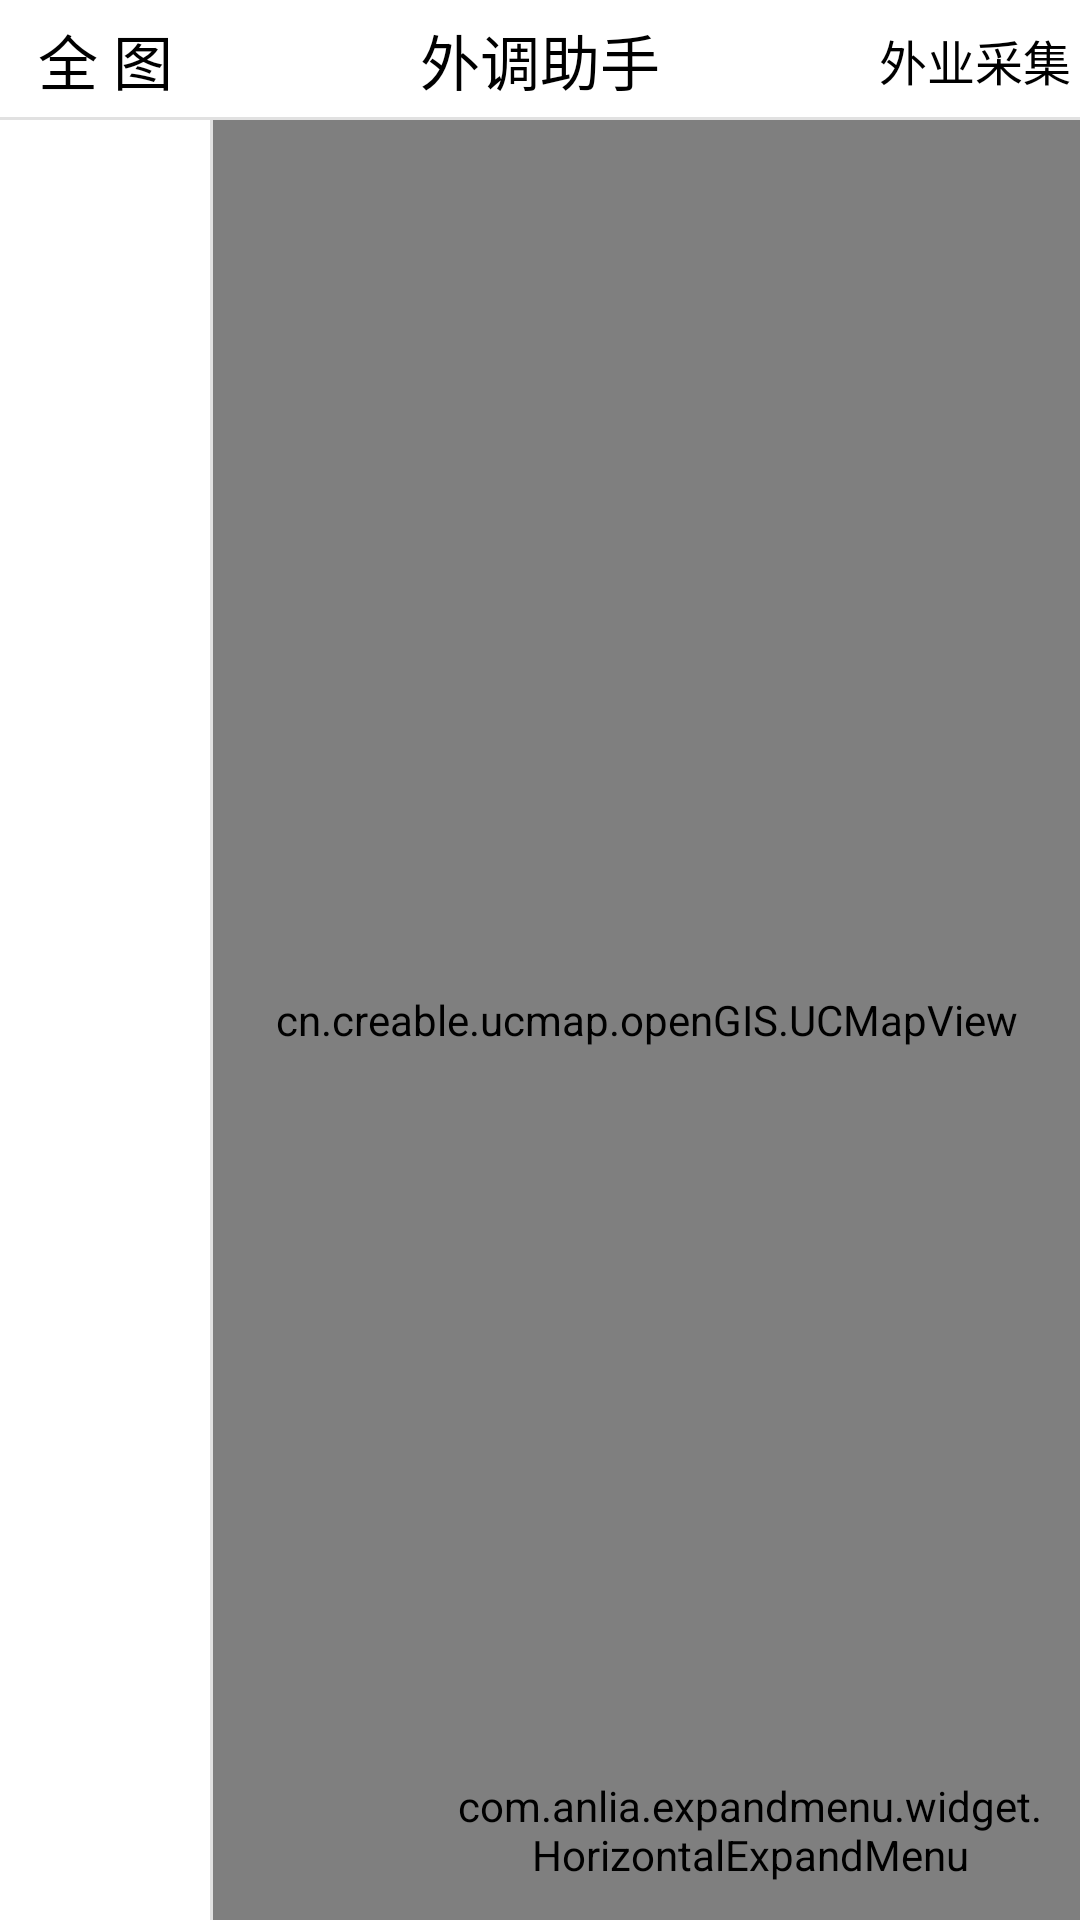

Produce the Android XML layout that renders to this screen, including the resource entries it uses.
<!-- AndroidManifest.xml: activity theme android:Theme.Light.NoTitleBar -->
<!-- res/layout/activity_main.xml -->
<FrameLayout xmlns:android="http://schemas.android.com/apk/res/android"
    xmlns:app="http://schemas.android.com/apk/res-auto"
    android:layout_width="match_parent"
    android:layout_height="match_parent"
    android:background="#ffffffff">
    
    <RelativeLayout
        android:layout_width="match_parent"
        android:layout_height="40dip">

        <TextView
            android:id="@+id/tv_main_qt"
            android:layout_width="70dip"
            android:layout_height="match_parent"
            android:background="@drawable/listview_item_pressed_style"
            android:clickable="true"
            android:gravity="center"
            android:text="全 图"
            android:textColor="#ff000000"
            android:textSize="20sp" />

        <TextView
            android:id="@+id/tv_main_gj"
            android:layout_width="70dip"
            android:layout_height="match_parent"
            android:layout_alignParentRight="true"
            android:background="@drawable/listview_item_pressed_style"
            android:clickable="true"
            android:gravity="center"
            android:text="外业采集"
            android:textColor="#ff000000"
            android:textSize="16sp" />

        <TextView
            android:layout_width="wrap_content"
            android:layout_height="wrap_content"
            android:layout_centerInParent="true"
            android:text="外调助手"
            android:textColor="#ff000000"
            android:textSize="20sp" />

        <ImageView
            android:layout_width="match_parent"
            android:layout_height="1dip"
            android:layout_alignParentBottom="true"
            android:background="#E1E1E1" />
    </RelativeLayout>
    
    <LinearLayout
        android:layout_width="match_parent"
        android:layout_height="match_parent"
        android:layout_marginLeft="71dip"
        android:layout_marginTop="40dip"
        android:orientation="horizontal">

        <cn.creable.ucmap.openGIS.UCMapView
            android:id="@+id/mv_main"
            android:layout_width="match_parent"
            android:layout_height="match_parent"/>
    </LinearLayout>

    <FrameLayout
        android:id="@+id/fragment_menu"
        android:layout_width="250dip"
        android:layout_height="match_parent"
        android:layout_marginLeft="71dip"
        android:layout_marginTop="40dip"
        android:background="@drawable/background"
        android:visibility="gone" />

    <ListView
        android:id="@+id/lv_main_menu"
        android:layout_width="70dip"
        android:layout_height="match_parent"
        android:layout_marginTop="40dip"
        android:divider="#DADBDA"
        android:dividerHeight="1px"
        android:fadingEdge="none"
        android:scrollbars="none" />

    <ImageView
        android:layout_width="1dip"
        android:layout_height="match_parent"
        android:layout_marginLeft="70dip"
        android:layout_marginTop="40dip"
        android:background="#E1E1E1" />

    <RelativeLayout
        android:layout_width="match_parent"
        android:layout_height="match_parent">

        

        <RelativeLayout
            android:id="@+id/rl_main_toolbar"
            android:layout_width="match_parent"
            android:layout_height="70dip"
            android:layout_alignParentBottom="true"
            android:layout_marginBottom="15dip"
            android:layout_marginLeft="80dip"
            android:layout_marginRight="80dip"
            android:visibility="gone">

           <cn.creable.surveyOnUCMap.HorizontalListView
                android:id="@+id/hlv_main_toolbar"
                android:layout_width="match_parent"
                android:layout_height="60dip"
                android:layout_alignParentBottom="true"
                android:layout_marginRight="10dip"
                android:background="@drawable/out_view_backgroud" />

           <com.github.johnkil.print.PrintView
                android:id="@+id/pv_main"
                android:layout_width="wrap_content"
                android:layout_height="wrap_content"
                android:layout_alignParentRight="true"
                app:print_iconColor="@color/red"
                app:print_iconSize="30dp"
                app:print_iconText="@string/ic_cancel" />
            
        </RelativeLayout>
        
        <com.anlia.expandmenu.widget.HorizontalExpandMenu
            android:layout_width="200dp"
            android:layout_height="40dp"
            android:layout_alignParentBottom="true"
            android:layout_alignParentRight="true"
            android:layout_marginBottom="10dip"
            android:layout_marginRight="10dip"
            android:layout_marginTop="10dip">
            <LinearLayout
                android:layout_width="match_parent"
                android:layout_height="match_parent"
                android:orientation="horizontal"
                android:gravity="center_vertical"
                android:clickable="true">
                <TextView android:id="@+id/tv_maptype1"
                    android:layout_width="0dp"
                    android:layout_height="match_parent"
                    android:layout_weight="1"
                    android:gravity="center"
                    android:text="线路"/>
                <TextView android:id="@+id/tv_maptype2"
                    android:layout_width="0dp"
                    android:layout_height="match_parent"
                    android:layout_weight="1"
                    android:gravity="center"
                    android:text="地形"/>
                <TextView android:id="@+id/tv_maptype3"
                    android:layout_width="0dp"
                    android:layout_height="match_parent"
                    android:layout_weight="1"
                    android:gravity="center"
                    android:text="卫星"/>
            </LinearLayout>
        </com.anlia.expandmenu.widget.HorizontalExpandMenu>
    </RelativeLayout>
</FrameLayout>
<!-- resources referenced by this layout -->
<resources>
  <color name="red">#FF0000</color>
  <!-- drawable background (drawable) -->
  <?xml version="1.0" encoding="utf-8"?>
  <shape xmlns:android="http://schemas.android.com/apk/res/android">
      <solid android:color="#ffffffff" />
      <corners
          android:bottomLeftRadius="0dp"
          android:bottomRightRadius="0dp"
          android:topLeftRadius="0dp"
          android:topRightRadius="0dp" />
      <stroke
          android:width="1dp"
          android:color="#e1e1e1" />
  </shape>
  <!-- drawable closetoolbar: png bitmap (drawable-hdpi, 21928 bytes) -->
  <!-- drawable dtll: png bitmap (drawable-hdpi, 850 bytes) -->
  <!-- drawable dw: png bitmap (drawable-hdpi, 1589 bytes) -->
  <!-- drawable jp: png bitmap (drawable-hdpi, 510 bytes) -->
  <!-- drawable listview_item_pressed_style (drawable) -->
  <?xml version="1.0" encoding="utf-8"?>
  <selector xmlns:android="http://schemas.android.com/apk/res/android">
  
      <item android:state_pressed="true"><color android:color="#E1E1E1" />
      </item>
  
  </selector>
  <!-- drawable out_view_backgroud (drawable) -->
  <?xml version="1.0" encoding="UTF-8"?>
  <shape xmlns:android="http://schemas.android.com/apk/res/android"
      android:shape="rectangle">
      <solid android:color="#77ffffff" />
      <corners android:radius="5dip" />
      <stroke
          android:width="2px"
          android:color="#e1e1e1" />
  </shape>
  <string name="ic_cancel"></string>
</resources>
